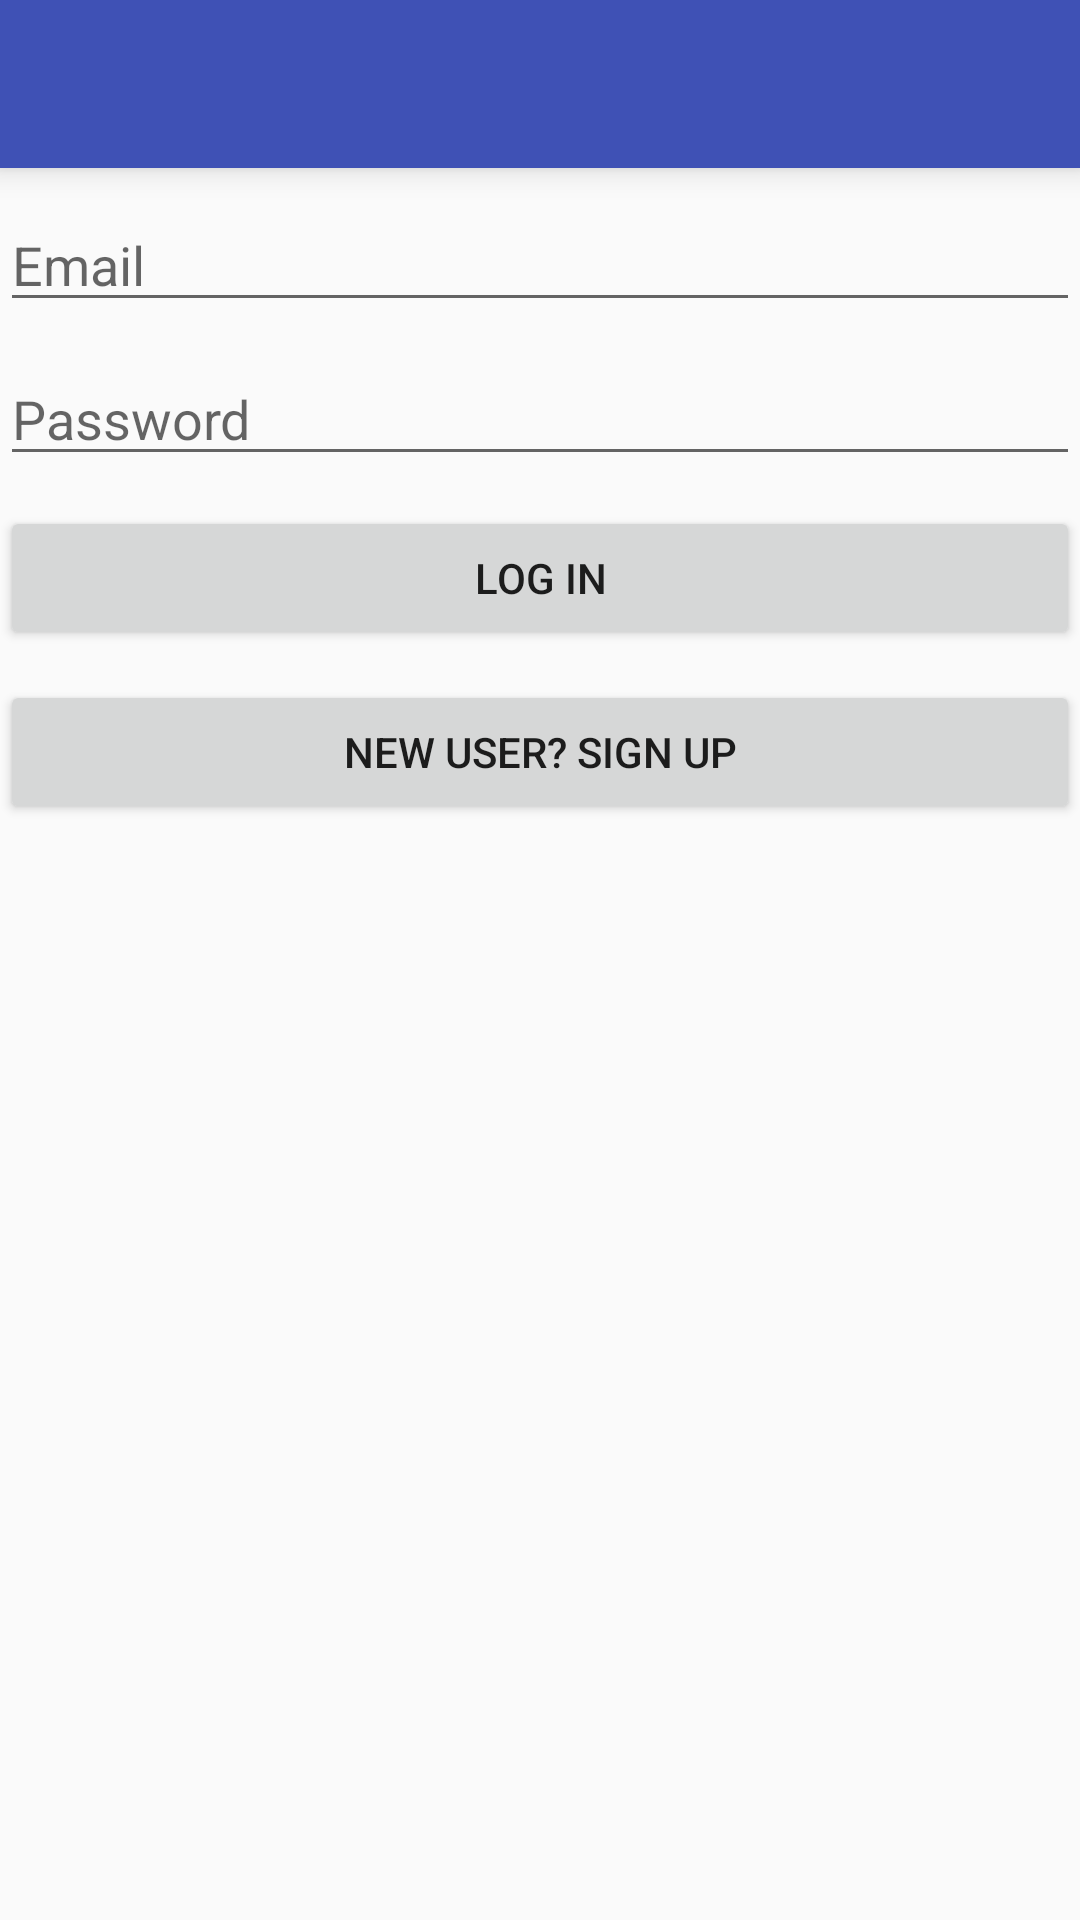

This screen was rendered from an Android layout file. Write that file and the resources it references.
<!-- AndroidManifest.xml: application theme AppTheme -->
<!-- res/layout/activity_login.xml -->
<?xml version="1.0" encoding="utf-8"?>
<LinearLayout xmlns:android="http://schemas.android.com/apk/res/android"
    xmlns:tools="http://schemas.android.com/tools"
    android:layout_width="match_parent"
    android:layout_height="match_parent"
    android:orientation="vertical"
    tools:context=".Login">

    <android.support.v7.widget.Toolbar
        android:id="@+id/toolbar"
        android:layout_width="match_parent"
        android:layout_height="wrap_content"
        android:background="@color/colorPrimary"
        android:elevation="6dp"
        android:theme="@style/myToolbar">

    </android.support.v7.widget.Toolbar>

    <EditText
        android:id="@+id/mail"
        android:layout_width="match_parent"
        android:layout_height="wrap_content"
        android:layout_marginTop="10dp"
        android:hint="@string/email"
        android:inputType="textEmailAddress" />

    <EditText
        android:id="@+id/password"
        android:layout_width="match_parent"
        android:layout_height="wrap_content"
        android:layout_marginTop="10dp"
        android:hint="@string/password"
        android:inputType="textPassword" />

    <TextView
        android:id="@+id/error"
        android:layout_width="wrap_content"
        android:layout_height="wrap_content"
        android:text="@string/incorrect_email_or_password"
        android:textColor="@color/red"
        android:visibility="gone" />

    <Button
        android:layout_width="match_parent"
        android:layout_height="wrap_content"
        android:layout_marginTop="10dp"
        android:onClick="login"
        android:padding="5dp"
        android:text="@string/login" />

    <Button
        android:layout_width="match_parent"
        android:layout_height="wrap_content"
        android:layout_marginTop="10dp"
        android:onClick="signup"
        android:padding="5dp"
        android:text="@string/newUserSignUp" />

</LinearLayout>
<!-- resources referenced by this layout -->
<resources>
  <color name="colorPrimary">#3F51B5</color>
  <color name="red">#f00</color>
  <string name="email">Email</string>
  <string name="incorrect_email_or_password">Incorrect Email or Password</string>
  <string name="login">Log In</string>
  <string name="newUserSignUp">New User? Sign Up</string>
  <string name="password">Password</string>
  <style name="myToolbar" parent="ThemeOverlay.AppCompat.ActionBar">
          <item name="android:textColorPrimary">#fff</item>
          <item name="android:textColorPrimaryInverse">#fff</item>
          <item name="android:textColorSecondary">#fff</item>
          <item name="android:actionMenuTextColor">#fff</item>
      </style>
  <style name="AppTheme" parent="Theme.AppCompat.Light.NoActionBar">
          
          <item name="colorPrimary">@color/colorPrimary</item>
          <item name="colorPrimaryDark">@color/colorPrimaryDark</item>
          <item name="colorAccent">@color/colorAccent</item>
      </style>
  <color name="colorPrimaryDark">#303F9F</color>
  <color name="colorAccent">#FF4081</color>
</resources>
